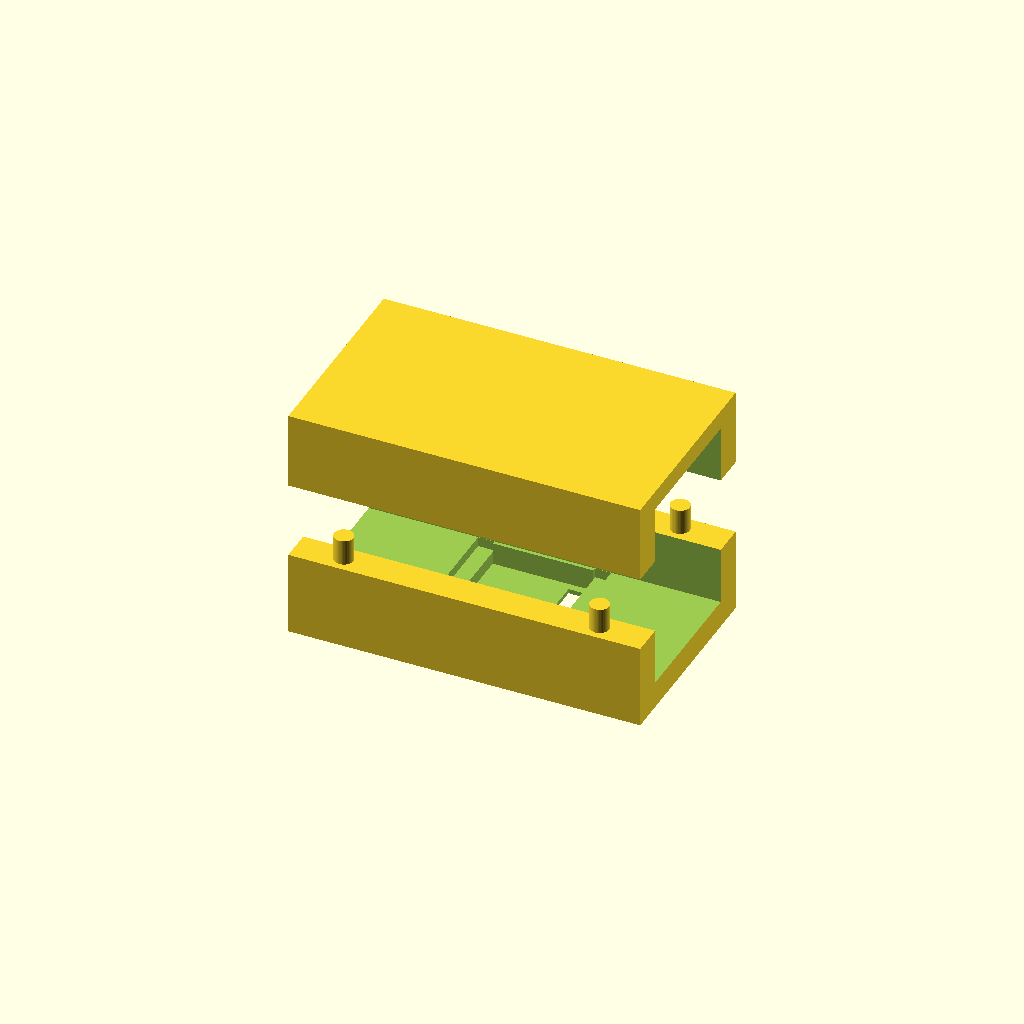
Cell 1: rendered with the file's own defaults.
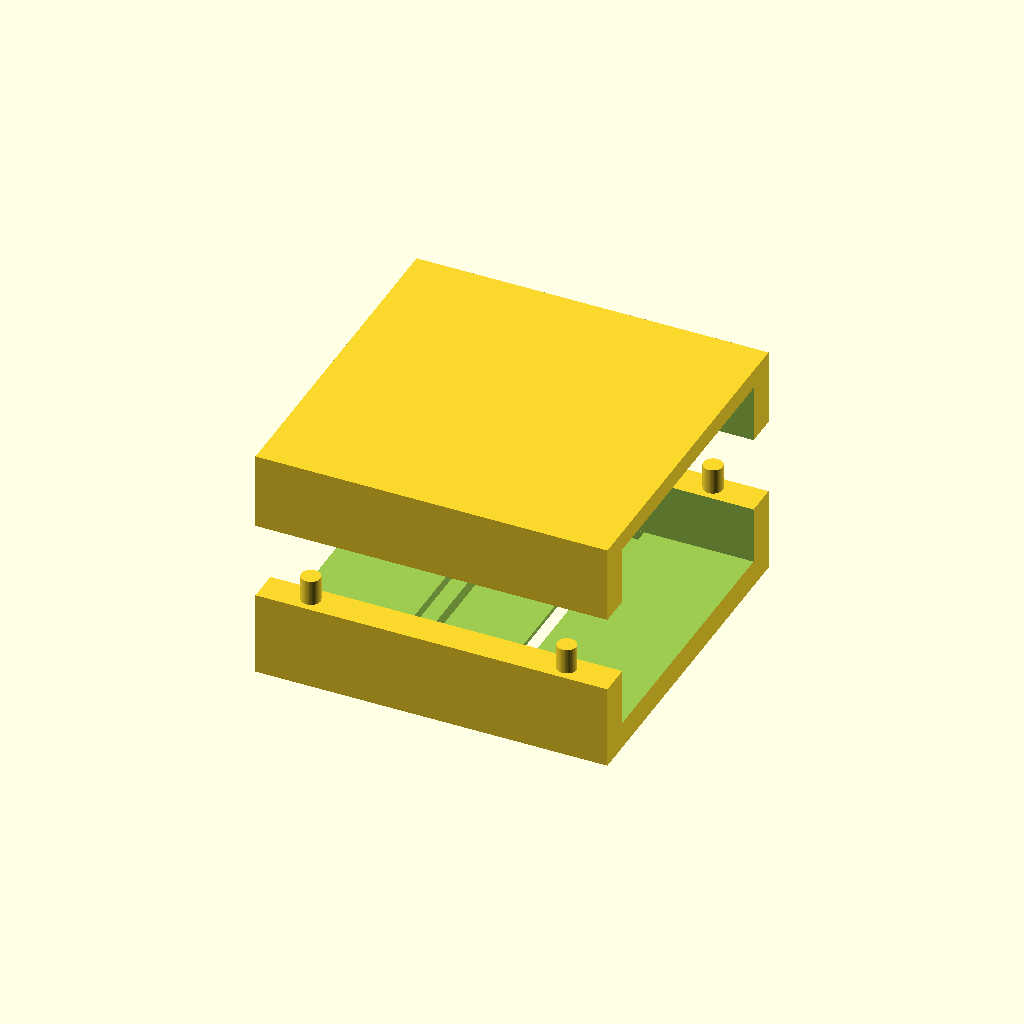
Cell 2: the same model with finger_w = 44.
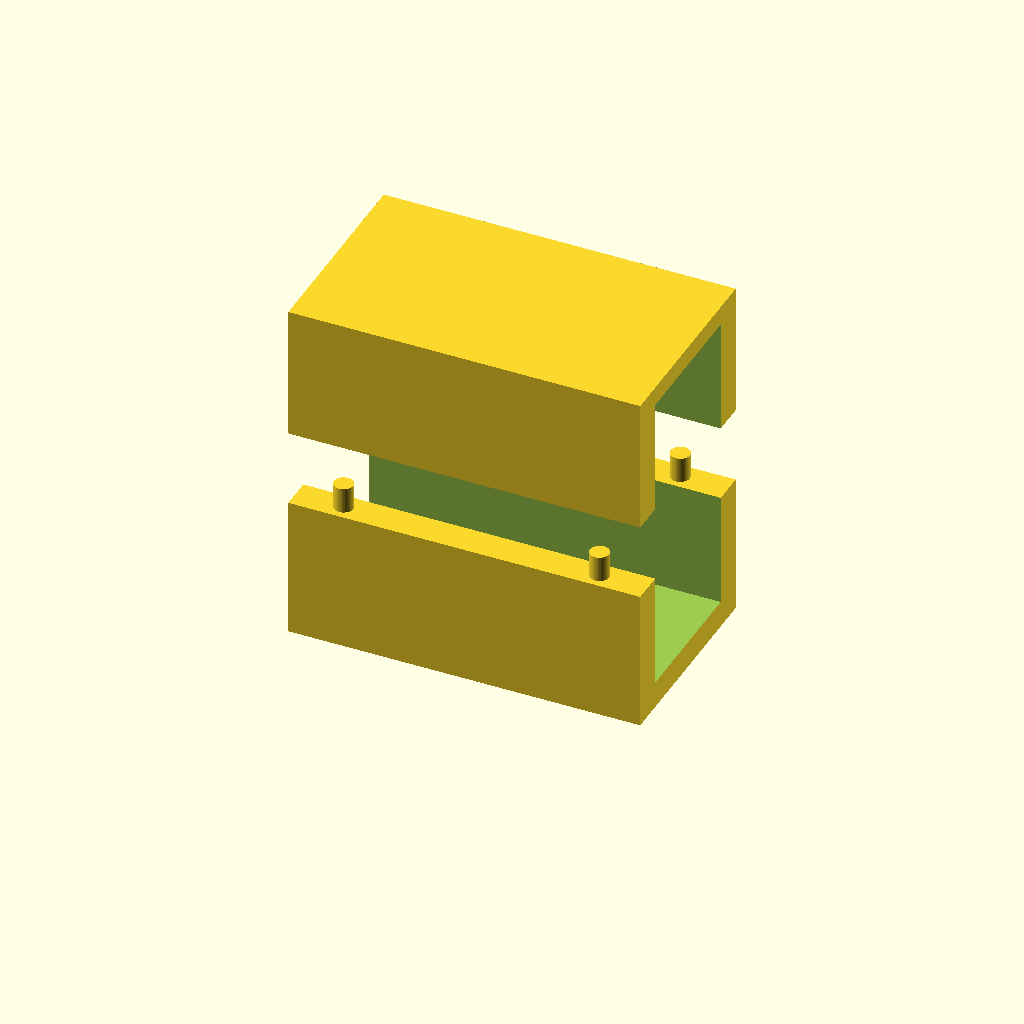
Cell 3: the same model with finger_h = 36.
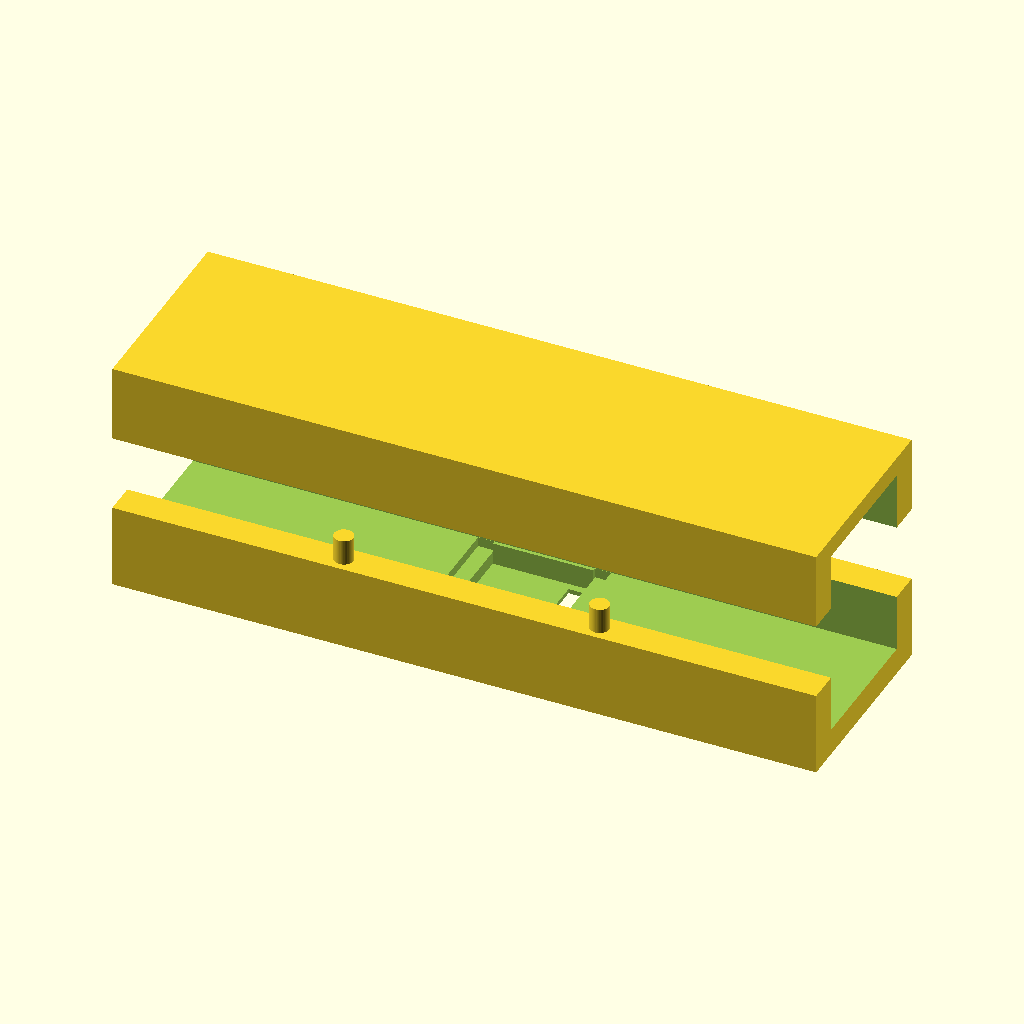
Cell 4: the same model with length = 110.
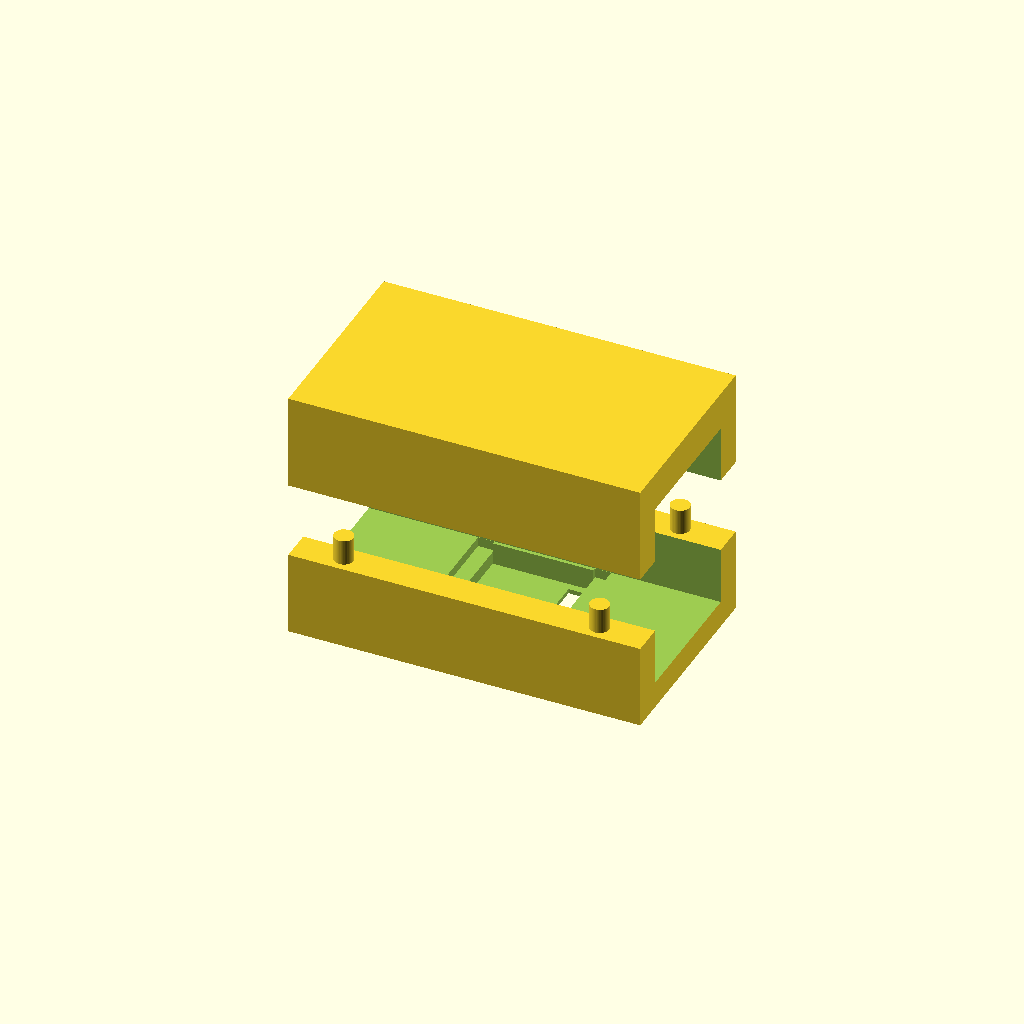
Cell 5: wall = 6 (everything else at default).
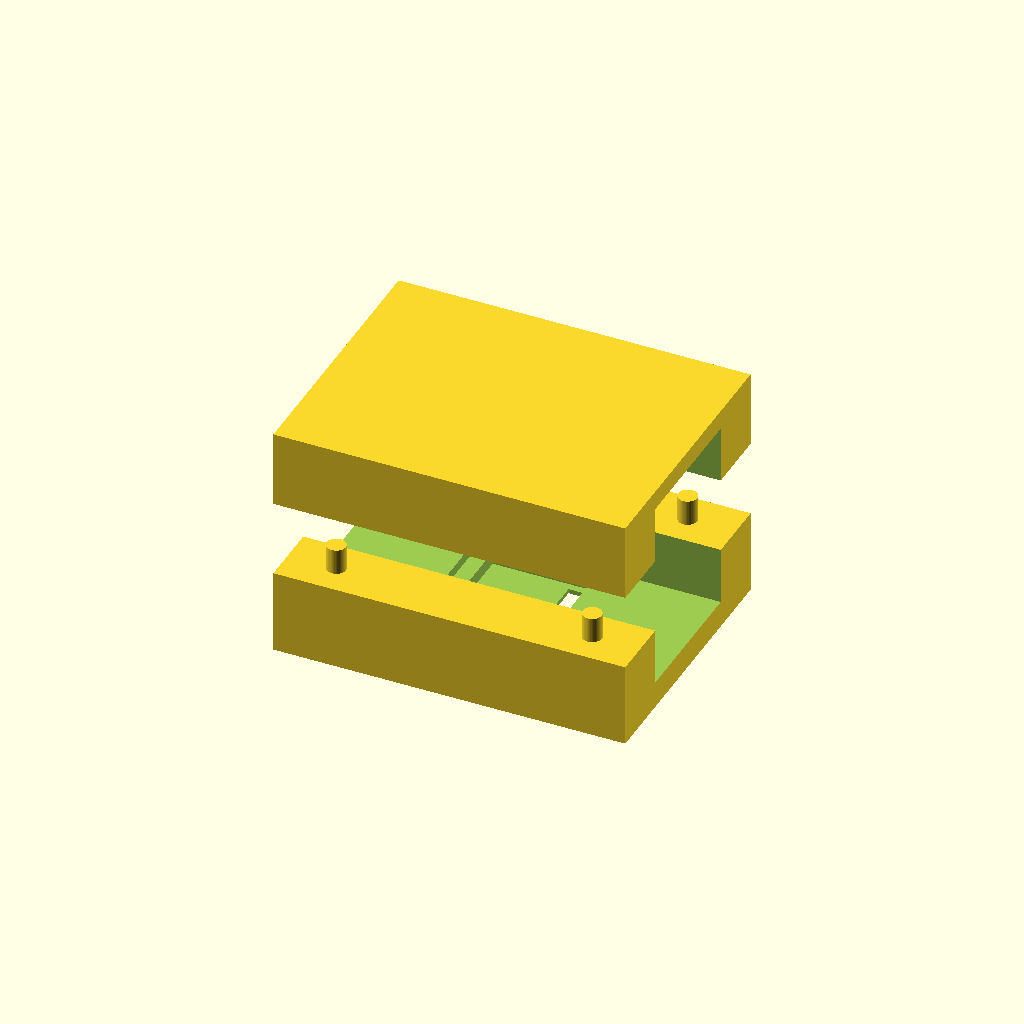
Cell 6: side_wall = 10 (everything else at default).
One fixed orthographic camera (rotation 55°, 0°, 25°; colour scheme Cornfield) for every cell.
OpenSCAD source file hardware/enclosure/max30102_reflective_cradle.scad:
// =============================================================================
// max30102_reflective_cradle.scad
//
// A light-tight, reflective finger cradle for the MAX30102 / GY-MAX30102.
//
// The MAX30102 is a REFLECTIVE sensor (LED + photodiode side by side), so the
// sensor sits against the finger PAD and the shell blocks ambient light from
// every other direction. This is the reflective analogue of the transmissive
// clip on a medical pulse oximeter.
//
// Sized for the measured 20.6 x 15.5 mm black MAX30102 breakout, mounted
// ACROSS the finger (20.6 mm side across the channel) with its 7-pin,
// 2.54 mm header edge toward the BACK of the cradle. The straight header is
// soldered pins-DOWN; the header spacer and the female Dupont plugs pass
// through a slot in the pocket floor and exit underneath the cradle.
//
// Two printed parts:
//   * bottom: the U-channel, sensor pocket, front/back gasket grooves, header
//     slot and alignment pins. The module drops into the pocket from the
//     CHANNEL side (top), so there is no large bridge over the cavity.
//   * top:    the matching lid. PRINT IT ROOF-DOWN (rotate 180 deg about X in
//     the slicer) so the 22 mm channel is not a bridge.
//
// Print in MATTE BLACK PLA/PETG (never clear/translucent - it pipes light),
// 0.2 mm layers, 3 perimeters, 20-30% infill. A velcro strap around the middle
// holds the halves; closed-cell foam strips seal the gasket grooves and foam
// rings seal the two finger openings.
//
// Set `part` below and export each STL:
//   part = "bottom";  -> bottom.stl
//   part = "top";     -> top.stl
//   part = "both";    -> preview only
// =============================================================================

$fn = 48;

/* ---- finger / shell ------------------------------------------------------ */
finger_w   = 22.0;   // channel width, mm (must clear the 20.6 mm board)
finger_h   = 18.0;   // channel height, mm
length     = 55.0;   // along the finger, mm
wall       = 3.0;    // lid roof thickness, mm
side_wall  = 5.0;    // side-wall thickness, mm (carries the alignment pins;
                     // must leave >= 2 perimeters either side of each hole)

/* ---- MAX30102 breakout (measured: 20.6 x 15.5 mm) ------------------------ */
sensor_l   = 15.5;   // along finger, mm  (board's short side)
sensor_w   = 20.6;   // across finger, mm (board's long side, header edge)
sensor_t   = 3.2;    // board + sensor IC, mm (~1.6 PCB + 1.55 IC) - MEASURE
pocket_clr = 0.3;    // pocket clearance per axis, mm

/* ---- header (7 pins, 2.54 mm pitch, straight, soldered pins-down) -------- */
hdr_pins   = 7;
hdr_pitch  = 2.54;
hdr_slot_l = 3.4;    // slot depth along the finger, from the pocket's back
                     // wall (2.54 mm spacer/Dupont body + clearance)
hdr_slot_w = hdr_pins * hdr_pitch + 0.8;   // 18.58 mm across the finger
hdr_off_y  = 0.0;    // shift if the header is not centred on the board edge

/* ---- details ------------------------------------------------------------- */
floor_t    = sensor_t + 1.0;         // floor thickness above the pocket (4.2)
half_h     = finger_h / 2.0;
bottom_h   = half_h + floor_t;
top_h      = half_h + wall;
out_w      = finger_w + 2.0 * side_wall;

pocket_l   = sensor_l + pocket_clr;
pocket_w   = sensor_w + pocket_clr;
pocket_h   = sensor_t + 0.3;         // pocket depth, module + clearance
pocket_z   = floor_t - pocket_h;     // pocket floor z (0.7)
gasket_w   = 2.5;                    // foam-strip width
gasket_d   = 1.5;                    // groove depth

pin_d      = 3.0;                    // 3 mm pins survive FDM layer lines
pin_clear  = 0.3;                    // diametral clearance in the lid holes
pin_h      = 4.0;
pin_x      = 20.0;
pin_y      = out_w / 2.0 - side_wall / 2.0;   // centred in the side wall

min_skin   = 0.8;                    // min plastic each side of a pin hole
                                     // (2 lines of a 0.4 mm nozzle)

part       = "both";   // "bottom" | "top" | "both"

assert((side_wall - (pin_d + pin_clear)) / 2.0 >= min_skin,
       "side_wall too thin for the alignment holes - slicer will leave a slit");
assert(pin_x + (pin_d + pin_clear) / 2.0 + min_skin <= length / 2.0,
       "alignment pins too close to the ends");
assert(pocket_w + 0.4 <= finger_w,
       "board is wider than the channel - it cannot drop into the pocket");
assert(abs(hdr_off_y) + hdr_slot_w / 2.0 <= pocket_w / 2.0,
       "header slot runs outside the pocket");
assert(pin_x - (pin_d + pin_clear) / 2.0 > pocket_l / 2.0 + gasket_w,
       "alignment pins collide with the gasket grooves");

/* ========================================================================== */
module bottom() {
    difference() {
        // shell
        translate([-length / 2.0, -out_w / 2.0, 0])
            cube([length, out_w, bottom_h]);

        // finger channel (the bottom half of the finger)
        translate([-length / 2.0 - 1, -finger_w / 2.0, floor_t])
            cube([length + 2, finger_w, half_h + 1]);

        // sensor pocket, open to the channel (module drops in from the top)
        translate([-pocket_l / 2.0, -pocket_w / 2.0, pocket_z])
            cube([pocket_l, pocket_w, pocket_h + 0.1]);

        // foam-gasket grooves in front of and behind the pocket. The board
        // nearly fills the channel width, so the channel side walls seal the
        // sides; the grooves stop 0.05 mm short of those walls and overlap
        // the pocket by 0.05 mm, so no faces coincide (non-manifold).
        for (sx = [-1, 1])
            translate([sx * (pocket_l / 2.0 + gasket_w / 2.0 - 0.025),
                       0, floor_t - gasket_d / 2.0])
                cube([gasket_w + 0.05, finger_w - 0.1, gasket_d + 0.02],
                     center = true);

        // header slot through the pocket floor at the back edge: the straight
        // header spacer and the Dupont plugs exit underneath the cradle
        translate([pocket_l / 2.0 - hdr_slot_l,
                   hdr_off_y - hdr_slot_w / 2.0, -1])
            cube([hdr_slot_l, hdr_slot_w, pocket_z + 1.1]);
    }

    // alignment pins (embedded 1 mm into the shell so the union is one solid)
    for (sx = [-1, 1], sy = [-1, 1])
        translate([sx * pin_x, sy * pin_y, bottom_h - 1])
            cylinder(d = pin_d, h = pin_h + 1);
}

module top() {
    difference() {
        // lid shell
        translate([-length / 2.0, -out_w / 2.0, 0])
            cube([length, out_w, top_h]);

        // finger channel (the top half of the finger)
        translate([-length / 2.0 - 1, -finger_w / 2.0, -1])
            cube([length + 2, finger_w, half_h + 1]);

        // alignment holes
        for (sx = [-1, 1], sy = [-1, 1])
            translate([sx * pin_x, sy * pin_y, -0.5])
                cylinder(d = pin_d + pin_clear, h = pin_h + 1);
    }
}

/* ========================================================================== */
if (part == "bottom") {
    bottom();
} else if (part == "top") {
    top();
} else {
    bottom();
    translate([0, 0, bottom_h + 12])
        top();
}
Parameter table extracted from the source (name, type, default, range or options):
finger_w: number, default 22
finger_h: number, default 18
length: number, default 55
wall: number, default 3
side_wall: number, default 5
sensor_l: number, default 15.5
sensor_w: number, default 20.6
sensor_t: number, default 3.2
pocket_clr: number, default 0.3
hdr_pins: number, default 7
hdr_pitch: number, default 2.54
hdr_slot_l: number, default 3.4
hdr_off_y: number, default 0
gasket_w: number, default 2.5
gasket_d: number, default 1.5
pin_d: number, default 3
pin_clear: number, default 0.3
pin_h: number, default 4
pin_x: number, default 20
min_skin: number, default 0.8
part: string, default "both"
